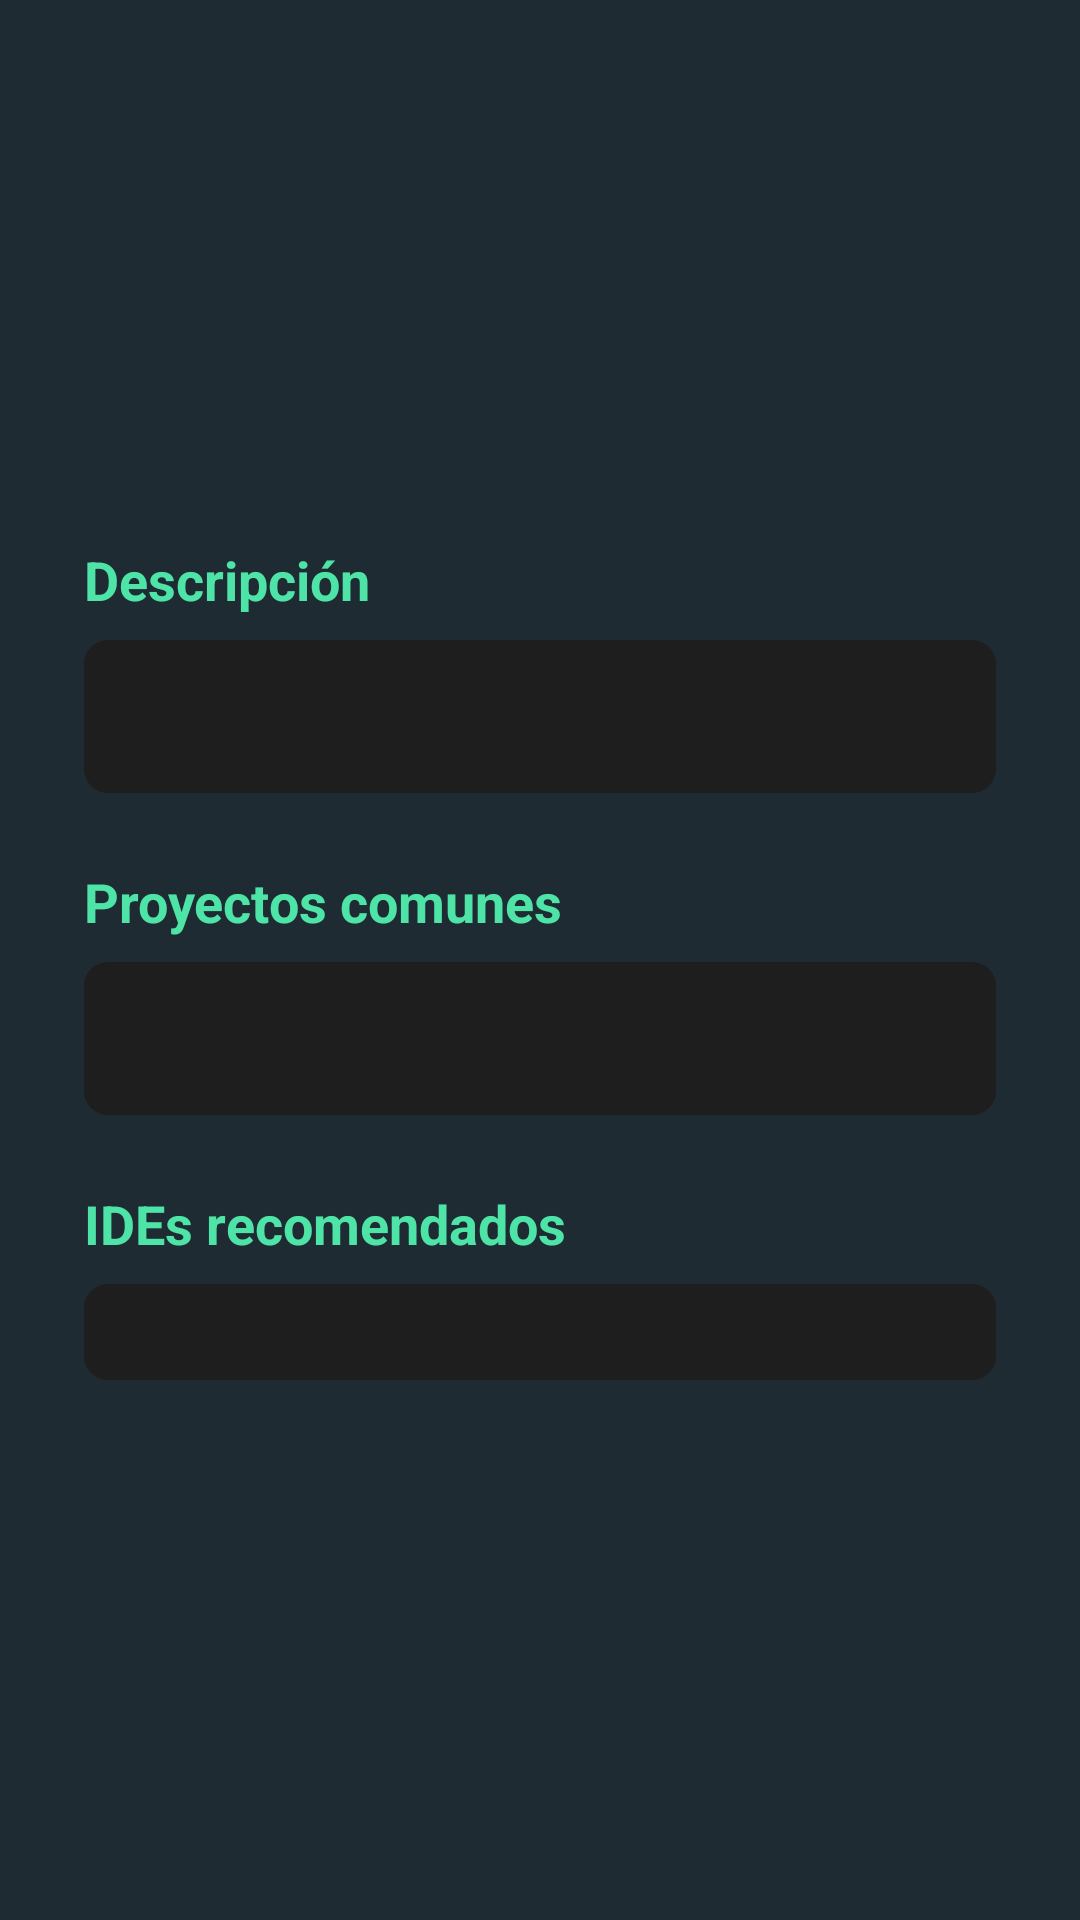

Android layout source for this screen:
<!-- AndroidManifest.xml: activity theme Theme.CodeDex.NoActionBar -->
<!-- res/layout/activity_detalle_lenguaje.xml -->
<ScrollView xmlns:android="http://schemas.android.com/apk/res/android"
    android:id="@+id/scrollDetalleLenguaje"
    android:layout_width="match_parent"
    android:layout_height="match_parent"
    android:background="#1e2b33"
    android:padding="20dp">

    <LinearLayout
        android:id="@+id/containerDetalleLenguaje"
        android:orientation="vertical"
        android:layout_width="match_parent"
        android:layout_height="wrap_content"
        android:padding="8dp">

        
        <LinearLayout
            android:orientation="vertical"
            android:layout_width="match_parent"
            android:layout_height="wrap_content"
            android:padding="20dp"
            android:layout_marginBottom="24dp"
            android:background="@drawable/card_code_style"
            android:elevation="6dp"
            android:clipToOutline="true">

            <TextView
                android:id="@+id/textTituloDetalle"
                android:layout_width="match_parent"
                android:layout_height="wrap_content"
                android:textSize="24sp"
                android:textStyle="bold"
                android:gravity="center"
                android:textColor="#4EE4A7"
                android:layout_marginBottom="12dp"
                android:fontFamily="sans-serif-medium" />

            <TextView
                android:id="@+id/textFundadorLenguaje"
                android:layout_width="match_parent"
                android:layout_height="wrap_content"
                android:textSize="15sp"
                android:textColor="#CFD8DC"
                android:layout_marginBottom="4dp" />

            <TextView
                android:id="@+id/textAnioLenguaje"
                android:layout_width="match_parent"
                android:layout_height="wrap_content"
                android:textSize="15sp"
                android:textColor="#CFD8DC" />
        </LinearLayout>

        
        <TextView
            android:text="Descripción"
            android:textSize="18sp"
            android:textStyle="bold"
            android:textColor="#4EE4A7"
            android:layout_marginBottom="8dp"
            android:layout_width="wrap_content"
            android:layout_height="wrap_content" />

        <TextView
            android:id="@+id/textDescripcionLenguaje"
            android:layout_width="match_parent"
            android:layout_height="wrap_content"
            android:textColor="#ECEFF1"
            android:padding="16dp"
            android:textSize="14sp"
            android:fontFamily="sans-serif"
            android:background="@drawable/code_block_background"
            android:layout_marginBottom="24dp" />

        
        <TextView
            android:text="Proyectos comunes"
            android:textSize="18sp"
            android:textStyle="bold"
            android:textColor="#4EE4A7"
            android:layout_marginBottom="8dp"
            android:layout_width="wrap_content"
            android:layout_height="wrap_content" />

        <TextView
            android:id="@+id/textProyectosLenguaje"
            android:layout_width="match_parent"
            android:layout_height="wrap_content"
            android:textColor="#ECEFF1"
            android:textSize="14sp"
            android:fontFamily="sans-serif"
            android:padding="16dp"
            android:background="@drawable/code_block_background"
            android:layout_marginBottom="24dp" />

        
        <TextView
            android:text="IDEs recomendados"
            android:textSize="18sp"
            android:textStyle="bold"
            android:textColor="#4EE4A7"
            android:layout_marginBottom="8dp"
            android:layout_width="wrap_content"
            android:layout_height="wrap_content" />

        <LinearLayout
            android:id="@+id/containerIDES"
            android:layout_width="match_parent"
            android:layout_height="wrap_content"
            android:orientation="vertical"
            android:background="@drawable/code_block_background"
            android:padding="16dp"
            android:layout_marginBottom="32dp" />
    </LinearLayout>
</ScrollView>
<!-- resources referenced by this layout -->
<resources>
  <!-- drawable code_block_background (drawable) -->
  <shape xmlns:android="http://schemas.android.com/apk/res/android" android:shape="rectangle">
      <solid android:color="#1E1E1E"/>
      <corners android:radius="8dp"/>
      <padding android:left="12dp" android:top="12dp" android:right="12dp" android:bottom="12dp"/>
  </shape>
  <style name="Theme.CodeDex.NoActionBar" parent="Theme.MaterialComponents.DayNight.NoActionBar">
          <item name="colorPrimary">@color/purple_500</item>
          <item name="colorPrimaryDark">@color/purple_700</item>
      </style>
  <color name="purple_500">#FF6200EE</color>
  <color name="purple_700">#FF3700B3</color>
</resources>
